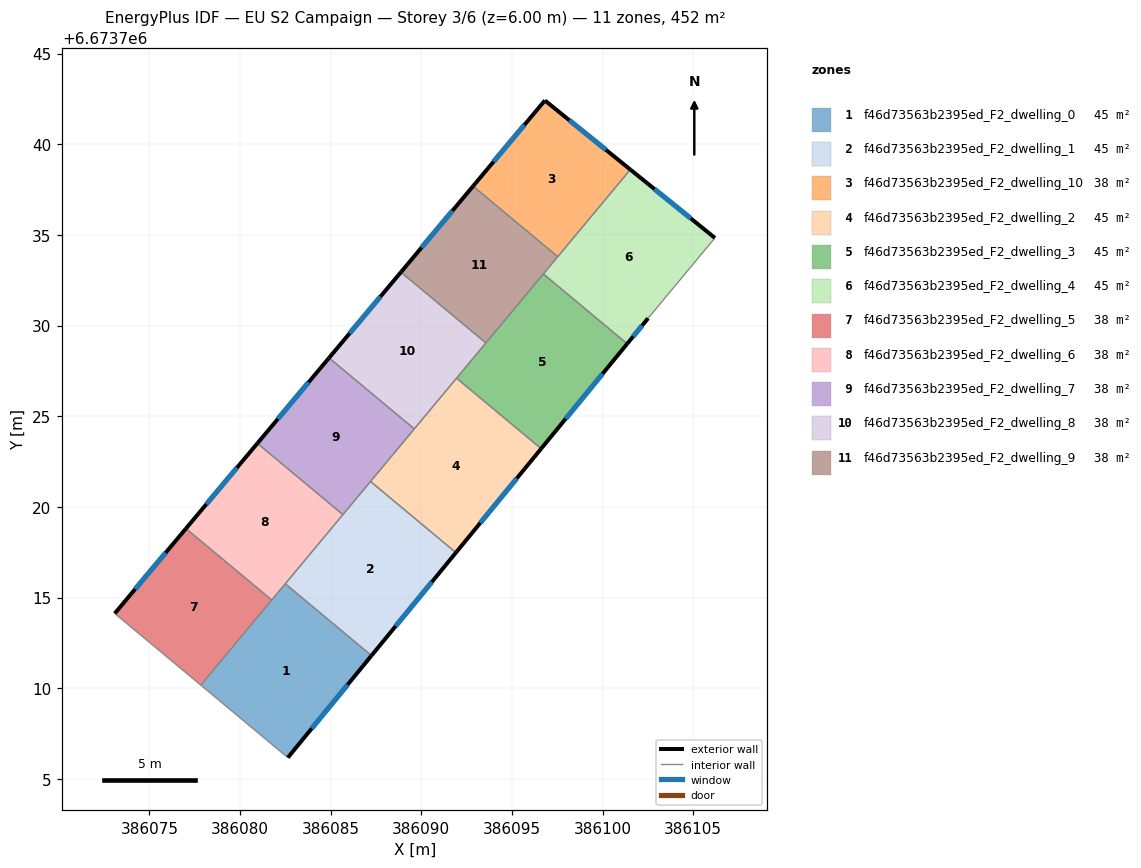
=== STOREY PLAN SPEC (per zone: floor XY polygon, exterior-wall plan segments, windows/doors) ===
zone 1: f46d73563b2395ed_F2_dwelling_0  (45.2 m²)
  floor: (386087.25, 6673711.80) (386082.64, 6673706.17) (386077.84, 6673710.17) (386082.50, 6673715.76)
  exterior wall: (386082.64, 6673706.17) – (386087.25, 6673711.80)  [7.3 m]
    window: (386083.96, 6673707.78) – (386085.93, 6673710.19)  [4.0 m²]
  interior walls: 4
zone 2: f46d73563b2395ed_F2_dwelling_1  (45.2 m²)
  floor: (386091.91, 6673717.48) (386087.25, 6673711.80) (386082.50, 6673715.76) (386087.20, 6673721.40)
  exterior wall: (386087.25, 6673711.80) – (386091.91, 6673717.48)  [7.3 m]
    window: (386088.58, 6673713.42) – (386090.58, 6673715.86)  [4.0 m²]
  interior walls: 4
zone 3: f46d73563b2395ed_F2_dwelling_10  (37.7 m²)
  floor: (386101.53, 6673738.61) (386097.52, 6673733.80) (386092.85, 6673737.69) (386096.82, 6673742.42)
  exterior wall: (386096.82, 6673742.42) – (386092.85, 6673737.69)  [6.2 m]
    window: (386095.68, 6673741.07) – (386093.99, 6673739.04)  [3.4 m²]
  exterior wall: (386101.53, 6673738.61) – (386096.82, 6673742.42)  [6.1 m]
    window: (386100.18, 6673739.70) – (386098.16, 6673741.33)  [3.3 m²]
  interior walls: 2
zone 4: f46d73563b2395ed_F2_dwelling_2  (45.2 m²)
  floor: (386096.61, 6673723.21) (386091.91, 6673717.48) (386087.20, 6673721.40) (386091.94, 6673727.10)
  exterior wall: (386091.91, 6673717.48) – (386096.61, 6673723.21)  [7.4 m]
    window: (386093.25, 6673719.12) – (386095.27, 6673721.57)  [4.1 m²]
  interior walls: 4
zone 5: f46d73563b2395ed_F2_dwelling_3  (45.2 m²)
  floor: (386101.35, 6673729.00) (386096.61, 6673723.21) (386091.94, 6673727.10) (386096.73, 6673732.85)
  exterior wall: (386096.61, 6673723.21) – (386101.35, 6673729.00)  [7.5 m]
    window: (386097.96, 6673724.87) – (386100.00, 6673727.34)  [4.1 m²]
  interior walls: 4
zone 6: f46d73563b2395ed_F2_dwelling_4  (45.2 m²)
  floor: (386106.19, 6673734.84) (386102.51, 6673730.40) (386101.35, 6673729.00) (386096.73, 6673732.85) (386101.53, 6673738.61)
  exterior wall: (386106.19, 6673734.84) – (386101.53, 6673738.61)  [6.0 m]
    window: (386104.86, 6673735.91) – (386102.86, 6673737.53)  [3.3 m²]
  exterior wall: (386101.35, 6673729.00) – (386102.51, 6673730.40)  [1.8 m]
    window: (386101.68, 6673729.40) – (386102.18, 6673730.00)  [1.0 m²]
  interior walls: 4
zone 7: f46d73563b2395ed_F2_dwelling_5  (37.7 m²)
  floor: (386081.75, 6673714.87) (386077.84, 6673710.17) (386073.09, 6673714.12) (386077.02, 6673718.81)
  exterior wall: (386077.02, 6673718.81) – (386073.09, 6673714.12)  [6.1 m]
    window: (386075.90, 6673717.47) – (386074.21, 6673715.46)  [3.4 m²]
  interior walls: 3
zone 8: f46d73563b2395ed_F2_dwelling_6  (37.7 m²)
  floor: (386085.67, 6673719.58) (386081.75, 6673714.87) (386077.02, 6673718.81) (386080.96, 6673723.51)
  exterior wall: (386080.96, 6673723.51) – (386077.02, 6673718.81)  [6.1 m]
    window: (386079.83, 6673722.16) – (386078.14, 6673720.15)  [3.4 m²]
  interior walls: 4
zone 9: f46d73563b2395ed_F2_dwelling_7  (37.7 m²)
  floor: (386089.61, 6673724.30) (386085.67, 6673719.58) (386080.96, 6673723.51) (386084.91, 6673728.22)
  exterior wall: (386084.91, 6673728.22) – (386080.96, 6673723.51)  [6.2 m]
    window: (386083.78, 6673726.87) – (386082.09, 6673724.85)  [3.4 m²]
  interior walls: 4
zone 10: f46d73563b2395ed_F2_dwelling_8  (37.7 m²)
  floor: (386093.56, 6673729.04) (386089.61, 6673724.30) (386084.91, 6673728.22) (386088.88, 6673732.95)
  exterior wall: (386088.88, 6673732.95) – (386084.91, 6673728.22)  [6.2 m]
    window: (386087.74, 6673731.60) – (386086.04, 6673729.57)  [3.4 m²]
  interior walls: 4
zone 11: f46d73563b2395ed_F2_dwelling_9  (37.7 m²)
  floor: (386097.52, 6673733.80) (386093.56, 6673729.04) (386088.88, 6673732.95) (386092.85, 6673737.69)
  exterior wall: (386092.85, 6673737.69) – (386088.88, 6673732.95)  [6.2 m]
    window: (386091.72, 6673736.34) – (386090.01, 6673734.30)  [3.4 m²]
  interior walls: 4

=== DERIVED (storey summary) ===
Building: EU S2 Campaign
Storey: 3 of 6  (floor level z = 6.00 m)
Storey gross floor area: 452.4 m²
Zones on this storey: 11
  - f46d73563b2395ed_F2_dwelling_0: floor 45.2 m²; exterior wall 7.3 m (21.8 m²); 1 window(s) 4.0 m²; WWR 18.4%
  - f46d73563b2395ed_F2_dwelling_1: floor 45.2 m²; exterior wall 7.3 m (22.0 m²); 1 window(s) 4.0 m²; WWR 18.4%
  - f46d73563b2395ed_F2_dwelling_10: floor 37.7 m²; exterior wall 12.2 m (36.7 m²); 2 window(s) 6.7 m²; WWR 18.4%
  - f46d73563b2395ed_F2_dwelling_2: floor 45.2 m²; exterior wall 7.4 m (22.2 m²); 1 window(s) 4.1 m²; WWR 18.4%
  - f46d73563b2395ed_F2_dwelling_3: floor 45.2 m²; exterior wall 7.5 m (22.4 m²); 1 window(s) 4.1 m²; WWR 18.4%
  - f46d73563b2395ed_F2_dwelling_4: floor 45.2 m²; exterior wall 7.8 m (23.4 m²); 2 window(s) 4.3 m²; WWR 18.4%
  - f46d73563b2395ed_F2_dwelling_5: floor 37.7 m²; exterior wall 6.1 m (18.3 m²); 1 window(s) 3.4 m²; WWR 18.4%
  - f46d73563b2395ed_F2_dwelling_6: floor 37.7 m²; exterior wall 6.1 m (18.4 m²); 1 window(s) 3.4 m²; WWR 18.4%
  - f46d73563b2395ed_F2_dwelling_7: floor 37.7 m²; exterior wall 6.2 m (18.5 m²); 1 window(s) 3.4 m²; WWR 18.4%
  - f46d73563b2395ed_F2_dwelling_8: floor 37.7 m²; exterior wall 6.2 m (18.5 m²); 1 window(s) 3.4 m²; WWR 18.4%
  - f46d73563b2395ed_F2_dwelling_9: floor 37.7 m²; exterior wall 6.2 m (18.6 m²); 1 window(s) 3.4 m²; WWR 18.4%
Zone adjacency (shared interzone walls):
  - f46d73563b2395ed_F2_dwelling_0 ↔ f46d73563b2395ed_F2_dwelling_1
  - f46d73563b2395ed_F2_dwelling_0 ↔ f46d73563b2395ed_F2_dwelling_5
  - f46d73563b2395ed_F2_dwelling_0 ↔ f46d73563b2395ed_F2_dwelling_6
  - f46d73563b2395ed_F2_dwelling_1 ↔ f46d73563b2395ed_F2_dwelling_2
  - f46d73563b2395ed_F2_dwelling_1 ↔ f46d73563b2395ed_F2_dwelling_6
  - f46d73563b2395ed_F2_dwelling_1 ↔ f46d73563b2395ed_F2_dwelling_7
  - f46d73563b2395ed_F2_dwelling_10 ↔ f46d73563b2395ed_F2_dwelling_4
  - f46d73563b2395ed_F2_dwelling_10 ↔ f46d73563b2395ed_F2_dwelling_9
  - f46d73563b2395ed_F2_dwelling_2 ↔ f46d73563b2395ed_F2_dwelling_3
  - f46d73563b2395ed_F2_dwelling_2 ↔ f46d73563b2395ed_F2_dwelling_7
  - f46d73563b2395ed_F2_dwelling_2 ↔ f46d73563b2395ed_F2_dwelling_8
  - f46d73563b2395ed_F2_dwelling_3 ↔ f46d73563b2395ed_F2_dwelling_4
  - f46d73563b2395ed_F2_dwelling_3 ↔ f46d73563b2395ed_F2_dwelling_8
  - f46d73563b2395ed_F2_dwelling_3 ↔ f46d73563b2395ed_F2_dwelling_9
  - f46d73563b2395ed_F2_dwelling_4 ↔ f46d73563b2395ed_F2_dwelling_9
  - f46d73563b2395ed_F2_dwelling_5 ↔ f46d73563b2395ed_F2_dwelling_6
  - f46d73563b2395ed_F2_dwelling_6 ↔ f46d73563b2395ed_F2_dwelling_7
  - f46d73563b2395ed_F2_dwelling_7 ↔ f46d73563b2395ed_F2_dwelling_8
  - f46d73563b2395ed_F2_dwelling_8 ↔ f46d73563b2395ed_F2_dwelling_9